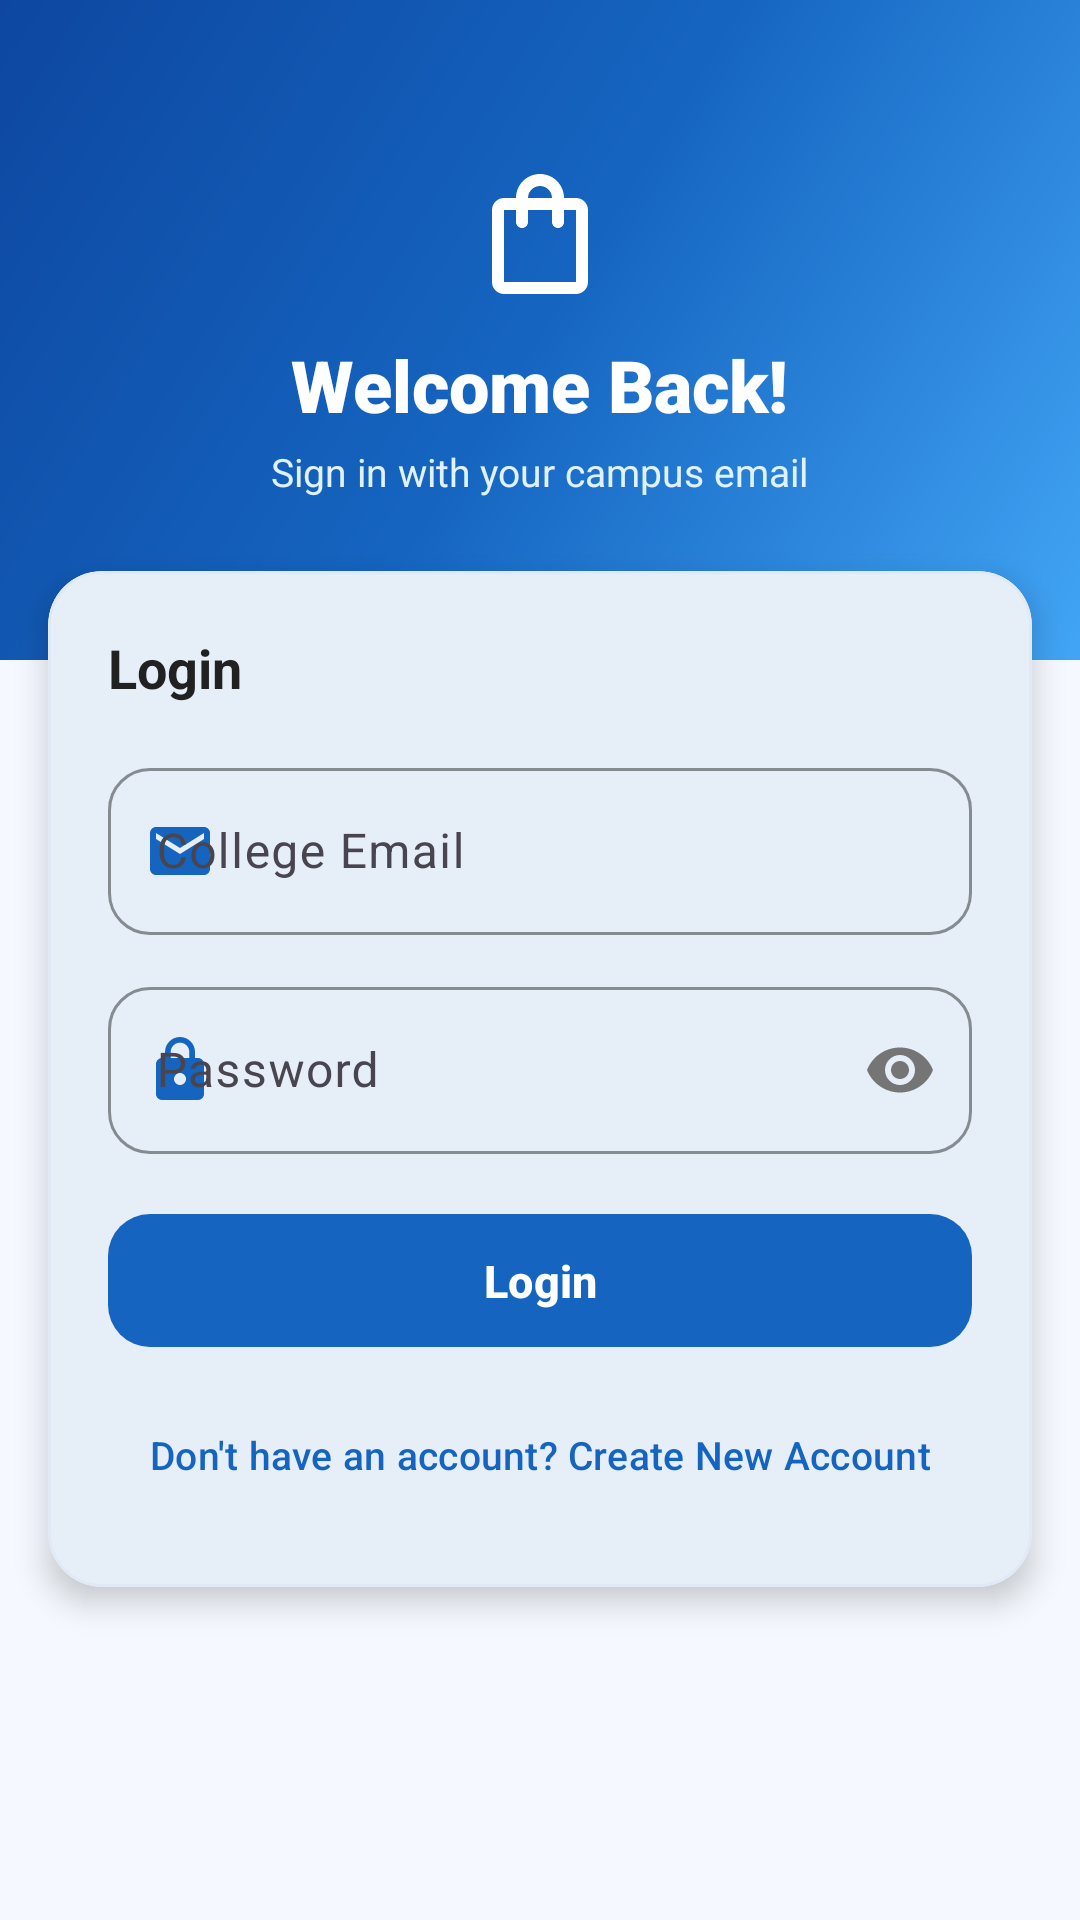

This screen was rendered from an Android layout file. Write that file and the resources it references.
<!-- AndroidManifest.xml: application theme Theme.CampusMarketplace -->
<!-- res/layout/activity_login.xml -->
<?xml version="1.0" encoding="utf-8"?>
<ScrollView xmlns:android="http://schemas.android.com/apk/res/android"
    xmlns:app="http://schemas.android.com/apk/res-auto"
    xmlns:tools="http://schemas.android.com/tools"
    android:id="@+id/loginScroll"
    android:layout_width="match_parent"
    android:layout_height="match_parent"
    android:background="@color/app_background"
    android:fillViewport="true">

    <LinearLayout
        android:id="@+id/loginRoot"
        android:layout_width="match_parent"
        android:layout_height="wrap_content"
        android:orientation="vertical">

        
        <FrameLayout
            android:layout_width="match_parent"
            android:layout_height="220dp"
            android:background="@drawable/bg_blue_gradient">

            <LinearLayout
                android:layout_width="match_parent"
                android:layout_height="wrap_content"
                android:layout_gravity="center"
                android:gravity="center"
                android:orientation="vertical"
                android:padding="20dp">

                <ImageView
                    android:layout_width="48dp"
                    android:layout_height="48dp"
                    android:contentDescription="@string/app_name"
                    android:src="@drawable/ic_shopping_bag"
                    app:tint="@color/white" />

                <TextView
                    android:layout_width="wrap_content"
                    android:layout_height="wrap_content"
                    android:layout_marginTop="10dp"
                    android:fontFamily="sans-serif-black"
                    android:text="@string/login_title"
                    android:textColor="@color/white"
                    android:textSize="24sp" />

                <TextView
                    android:layout_width="wrap_content"
                    android:layout_height="wrap_content"
                    android:layout_marginTop="4dp"
                    android:text="@string/login_subtitle"
                    android:textColor="#E0F2FE"
                    android:textSize="13sp" />
            </LinearLayout>
        </FrameLayout>

        
        <com.google.android.material.card.MaterialCardView
            android:layout_width="match_parent"
            android:layout_height="wrap_content"
            android:layout_marginStart="16dp"
            android:layout_marginTop="-30dp"
            android:layout_marginEnd="16dp"
            android:layout_marginBottom="24dp"
            app:cardCornerRadius="18dp"
            app:cardElevation="6dp"
            app:cardBackgroundColor="@color/white_cards"
            app:strokeColor="@color/card_stroke"
            app:strokeWidth="1dp">

            <LinearLayout
                android:layout_width="match_parent"
                android:layout_height="wrap_content"
                android:orientation="vertical"
                android:padding="20dp">

                <TextView
                    android:layout_width="wrap_content"
                    android:layout_height="wrap_content"
                    android:text="@string/btn_login"
                    android:textColor="@color/text_dark"
                    android:textSize="18sp"
                    android:textStyle="bold" />

                
                <com.google.android.material.textfield.TextInputLayout
                    android:id="@+id/tilEmail"
                    style="@style/Widget.CampusMarketplace.TextInputLayout"
                    android:layout_width="match_parent"
                    android:layout_height="wrap_content"
                    android:layout_marginTop="16dp"
                    android:hint="@string/email_hint"
                    app:startIconDrawable="@drawable/ic_email"
                    app:startIconTint="@color/primary_blue">

                    <com.google.android.material.textfield.TextInputEditText
                        android:id="@+id/etEmail"
                        android:layout_width="match_parent"
                        android:layout_height="wrap_content"
                        android:inputType="textEmailAddress"
                        android:maxLines="1" />
                </com.google.android.material.textfield.TextInputLayout>

                
                <com.google.android.material.textfield.TextInputLayout
                    android:id="@+id/tilPassword"
                    style="@style/Widget.CampusMarketplace.TextInputLayout"
                    android:layout_width="match_parent"
                    android:layout_height="wrap_content"
                    android:layout_marginTop="12dp"
                    android:hint="@string/password_hint"
                    app:passwordToggleEnabled="true"
                    app:passwordToggleTint="@color/secondary_text"
                    app:startIconDrawable="@drawable/ic_lock"
                    app:startIconTint="@color/primary_blue">

                    <com.google.android.material.textfield.TextInputEditText
                        android:id="@+id/etPassword"
                        android:layout_width="match_parent"
                        android:layout_height="wrap_content"
                        android:inputType="textPassword"
                        android:maxLines="1" />
                </com.google.android.material.textfield.TextInputLayout>

                
                <ProgressBar
                    android:id="@+id/progressBarLogin"
                    android:layout_width="wrap_content"
                    android:layout_height="wrap_content"
                    android:layout_gravity="center"
                    android:layout_marginTop="12dp"
                    android:visibility="gone"
                    tools:visibility="visible" />

                
                <com.google.android.material.button.MaterialButton
                    android:id="@+id/btnLogin"
                    style="@style/Widget.CampusMarketplace.Button"
                    android:layout_width="match_parent"
                    android:layout_height="wrap_content"
                    android:layout_marginTop="16dp"
                    android:text="@string/btn_login" />

                
                <com.google.android.material.button.MaterialButton
                    android:id="@+id/btnGoToRegister"
                    style="@style/Widget.Material3.Button.TextButton"
                    android:layout_width="match_parent"
                    android:layout_height="wrap_content"
                    android:layout_marginTop="8dp"
                    android:text="@string/no_account_prompt"
                    android:textColor="@color/primary_blue"
                    android:textSize="13sp" />

            </LinearLayout>
        </com.google.android.material.card.MaterialCardView>

    </LinearLayout>

</ScrollView>
<!-- resources referenced by this layout -->
<resources>
  <color name="app_background">#F5F9FF</color>
  <color name="card_stroke">#E0E9F5</color>
  <color name="primary_blue">#1565C0</color>
  <color name="secondary_text">#757575</color>
  <color name="text_dark">#212121</color>
  <color name="white">#FFFFFF</color>
  <color name="white_cards">#FFFFFF</color>
  <!-- drawable bg_blue_gradient (drawable) -->
  <?xml version="1.0" encoding="utf-8"?>
  <shape xmlns:android="http://schemas.android.com/apk/res/android"
      android:shape="rectangle">
      <gradient
          android:angle="135"
          android:endColor="@color/dark_blue"
          android:centerColor="@color/primary_blue"
          android:startColor="@color/light_blue"
          android:type="linear" />
  </shape>
  <!-- drawable ic_email (drawable) -->
  <vector xmlns:android="http://schemas.android.com/apk/res/android"
      android:width="24dp"
      android:height="24dp"
      android:viewportWidth="24"
      android:viewportHeight="24">
      <path
          android:fillColor="@color/primary_blue"
          android:pathData="M20,4H4c-1.1,0 -1.99,0.9 -1.99,2L2,18c0,1.1 0.9,2 2,2h16c1.1,0 2,-0.9 2,-2V6c0,-1.1 -0.9,-2 -2,-2zm0,4l-8,5 -8,-5V6l8,5 8,-5v2z"/>
  </vector>
  <!-- drawable ic_shopping_bag (drawable) -->
  <vector xmlns:android="http://schemas.android.com/apk/res/android"
      android:width="48dp"
      android:height="48dp"
      android:viewportWidth="24"
      android:viewportHeight="24">
      <path
          android:fillColor="#FFFFFFFF"
          android:pathData="M18,6h-2c0,-2.21 -1.79,-4 -4,-4S8,3.79 8,6H6c-1.1,0 -2,0.9 -2,2v12c0,1.1 0.9,2 2,2h12c1.1,0 2,-0.9 2,-2V8c0,-1.1 -0.9,-2 -2,-2zm-6,-2c1.1,0 2,0.9 2,2h-4c0,-1.1 0.9,-2 2,-2zm6,16H6V8h2v2c0,0.55 0.45,1 1,1s1,-0.45 1,-1V8h4v2c0,0.55 0.45,1 1,1s1,-0.45 1,-1V8h2v12z"/>
  </vector>
  <string name="app_name">Campus Marketplace</string>
  <string name="btn_login">Login</string>
  <string name="email_hint">College Email</string>
  <string name="login_subtitle">Sign in with your campus email</string>
  <string name="login_title">Welcome Back!</string>
  <string name="no_account_prompt">Don\'t have an account? Create New Account</string>
  <string name="password_hint">Password</string>
  <style name="Widget.CampusMarketplace.Button" parent="Widget.Material3.Button">
          <item name="cornerRadius">14dp</item>
          <item name="android:textAllCaps">false</item>
          <item name="android:textStyle">bold</item>
          <item name="android:textSize">15sp</item>
          <item name="android:paddingTop">12dp</item>
          <item name="android:paddingBottom">12dp</item>
          <item name="backgroundTint">@color/primary_blue</item>
      </style>
  <style name="Widget.CampusMarketplace.TextInputLayout" parent="Widget.Material3.TextInputLayout.OutlinedBox">
          <item name="boxCornerRadiusTopStart">14dp</item>
          <item name="boxCornerRadiusTopEnd">14dp</item>
          <item name="boxCornerRadiusBottomStart">14dp</item>
          <item name="boxCornerRadiusBottomEnd">14dp</item>
          <item name="boxStrokeColor">@color/primary_blue</item>
          <item name="hintTextColor">@color/primary_blue</item>
      </style>
  <style name="Theme.CampusMarketplace" parent="Base.Theme.CampusMarketplace" />
  <color name="dark_blue">#0D47A1</color>
  <color name="light_blue">#42A5F5</color>
  <style name="ShapeAppearance.CampusMarketplace.Medium" parent="ShapeAppearance.Material3.Corner.Medium">
          <item name="cornerSize">18dp</item>
      </style>
  <style name="ShapeAppearance.CampusMarketplace.Large" parent="ShapeAppearance.Material3.Corner.Large">
          <item name="cornerSize">24dp</item>
      </style>
</resources>
